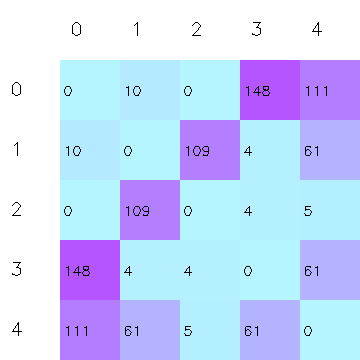

Source data for this figure (header and first rows):
image, vista_a.jpg, vista_b.jpg, vista_c.jpg, vista_d.jpg, vista_e.jpg
vista_a.jpg, 0, 10, 0, 148, 111
vista_b.jpg, 10, 0, 109, 4, 61
vista_c.jpg, 0, 109, 0, 4, 5
vista_d.jpg, 148, 4, 4, 0, 61
vista_e.jpg, 111, 61, 5, 61, 0
